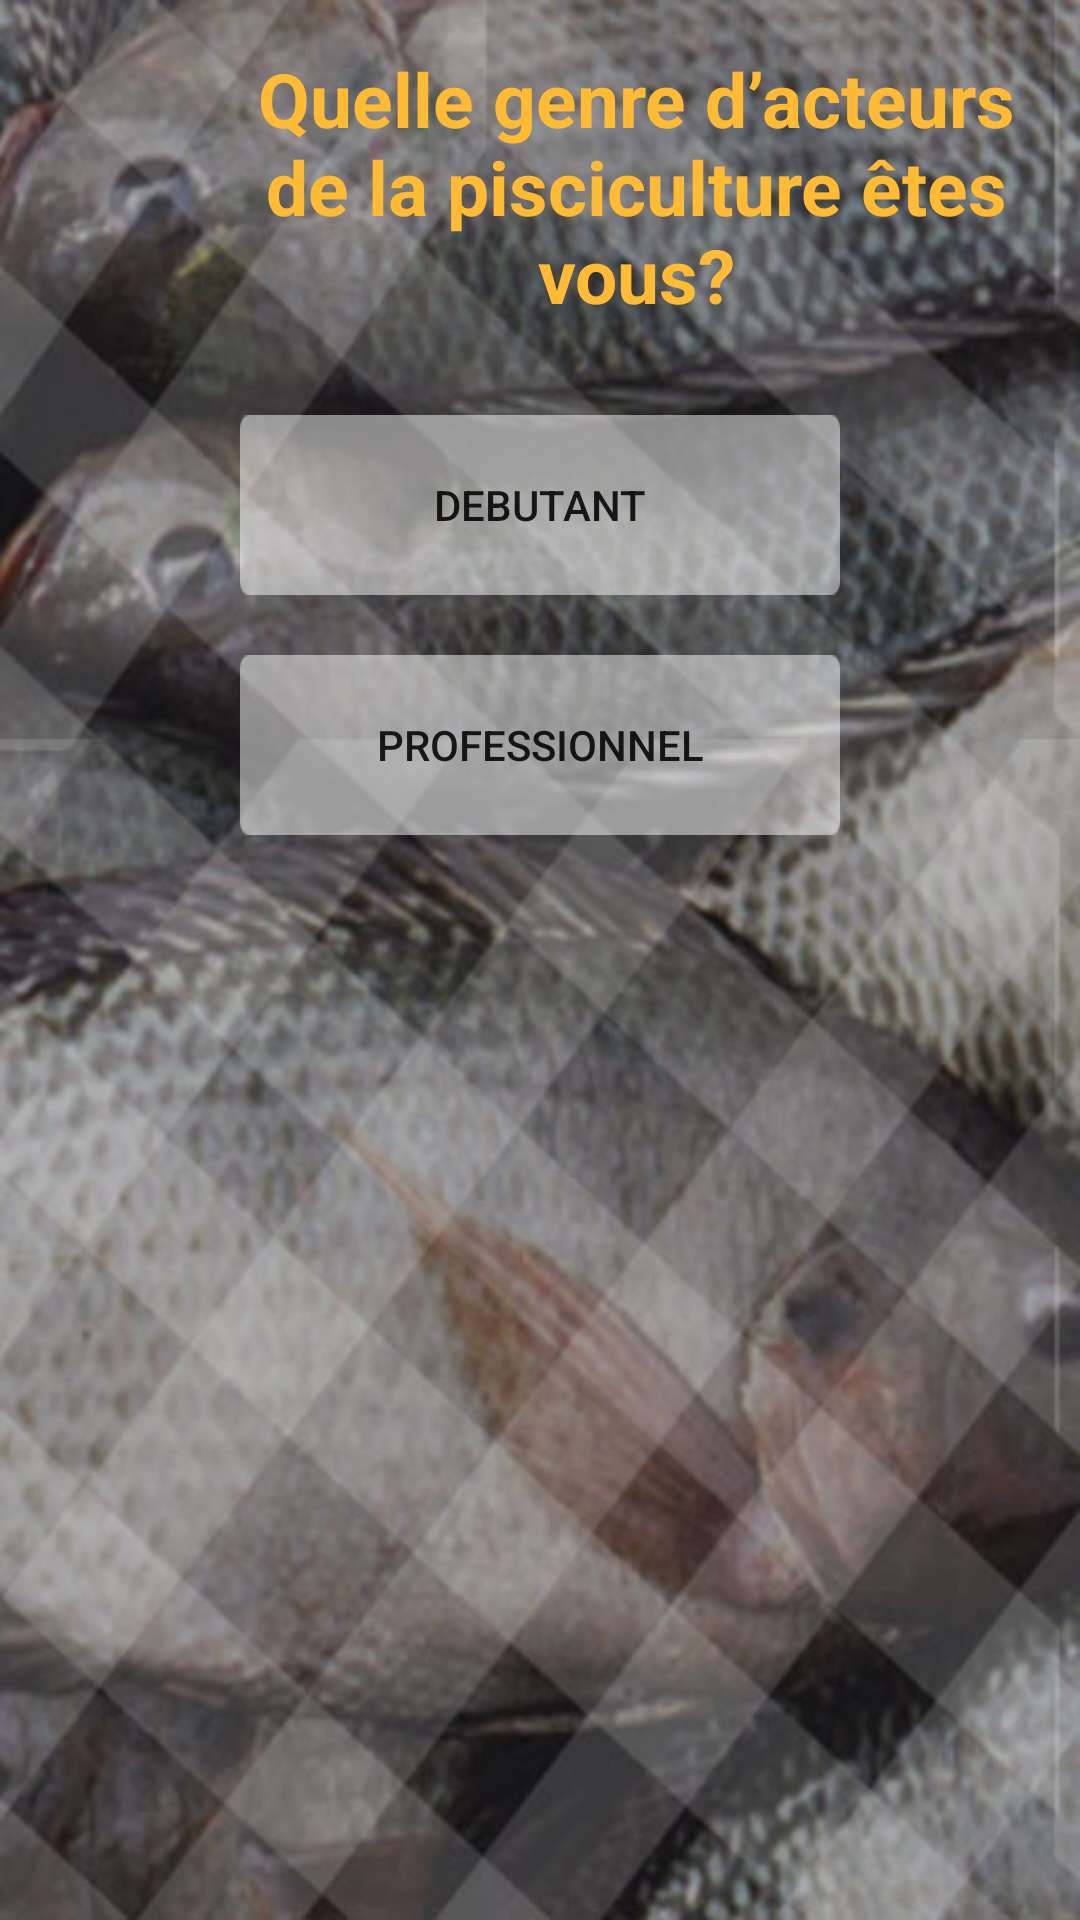

Android layout source for this screen:
<!-- AndroidManifest.xml: application theme AppTheme -->
<!-- res/layout/activity_main_actyfish.xml -->
<?xml version="1.0" encoding="utf-8"?>
<RelativeLayout xmlns:android="http://schemas.android.com/apk/res/android"
    xmlns:tools="http://schemas.android.com/tools"
    android:id="@+id/activity_main_actyfish"
    android:layout_width="match_parent"
    android:layout_height="match_parent"
    android:paddingBottom="@dimen/activity_vertical_margin"
    android:paddingLeft="@dimen/activity_horizontal_margin"
    android:paddingRight="@dimen/activity_horizontal_margin"
    android:paddingTop="@dimen/activity_vertical_margin"
    android:background="@drawable/cheba"
    tools:context="daraunited.com.fisherinnovapps.MainActyfish">
    <TextView
        android:text="@string/primppagetext"
        android:layout_width="wrap_content"
        android:layout_height="wrap_content"
        android:layout_alignParentTop="true"
        android:id="@+id/textView"
        android:textSize="25dp"
        android:textStyle="bold"
        android:textColor="@android:color/holo_orange_light"
        android:textAlignment="center"
        android:layout_alignLeft="@+id/button"
        android:layout_alignStart="@+id/button" />

    <Button
        android:text="@string/starter"
        android:layout_width="600px"
        android:layout_height="60dp"
        android:layout_marginTop="30dp"
        android:id="@+id/button"
        android:background="@drawable/grc"
        android:layout_below="@+id/textView"
        android:layout_centerHorizontal="true" />

    <Button
        android:text="@string/prof"
        android:layout_width="600px"
        android:layout_height="60dp"
        android:id="@+id/button3"
        android:background="@drawable/grc"
        android:layout_centerVertical="true"
        android:layout_marginTop="20dp"
        android:layout_below="@+id/button"
        android:layout_alignLeft="@+id/button"
        android:layout_alignStart="@+id/button" />
    <Button
        android:text="@string/Communot"
        android:layout_width="600px"
        android:layout_height="60dp"
        android:id="@+id/button4"
        android:background="@drawable/grc"
        android:visibility="invisible"
        android:layout_marginTop="20dp"
        android:layout_below="@+id/button3"
        android:layout_alignLeft="@+id/button3"
        android:layout_alignStart="@+id/button3" />

    <Button
        android:text="@string/hlp"
        android:layout_width="600px"
        android:layout_height="60dp"
        android:id="@+id/button2"
        android:layout_marginTop="20dp"
        android:background="@drawable/grc"
        android:visibility="invisible"
        android:layout_below="@+id/button4"
        android:layout_alignLeft="@+id/button4"
        android:layout_alignStart="@+id/button4" />


</RelativeLayout>
<!-- resources referenced by this layout -->
<resources>
  <dimen name="activity_horizontal_margin">16dp</dimen>
  <dimen name="activity_vertical_margin">16dp</dimen>
  <!-- drawable cheba: jpg bitmap (drawable, 69329 bytes) -->
  <!-- drawable grc: png bitmap (drawable, 600 bytes) -->
  <string name="Communot">Communaute</string>
  <string name="hlp">help</string>
  <string name="primppagetext">Quelle genre d’acteurs de la pisciculture êtes vous?</string>
  <string name="prof">Professionnel</string>
  <string name="starter">Debutant</string>
  <style name="AppTheme" parent="Theme.AppCompat.Light.DarkActionBar">
          
          <item name="android:windowEnterAnimation" />
          <item name="android:windowExitAnimation" />
          <item name="colorPrimary">@android:color/holo_red_light</item>
          <item name="colorPrimaryDark">@color/colorPrimaryDark</item>
          <item name="colorAccent">@color/colorAccent</item>
      </style>
  <color name="colorPrimaryDark">#b22f2f</color>
  <color name="colorAccent">#7ea77f</color>
</resources>
